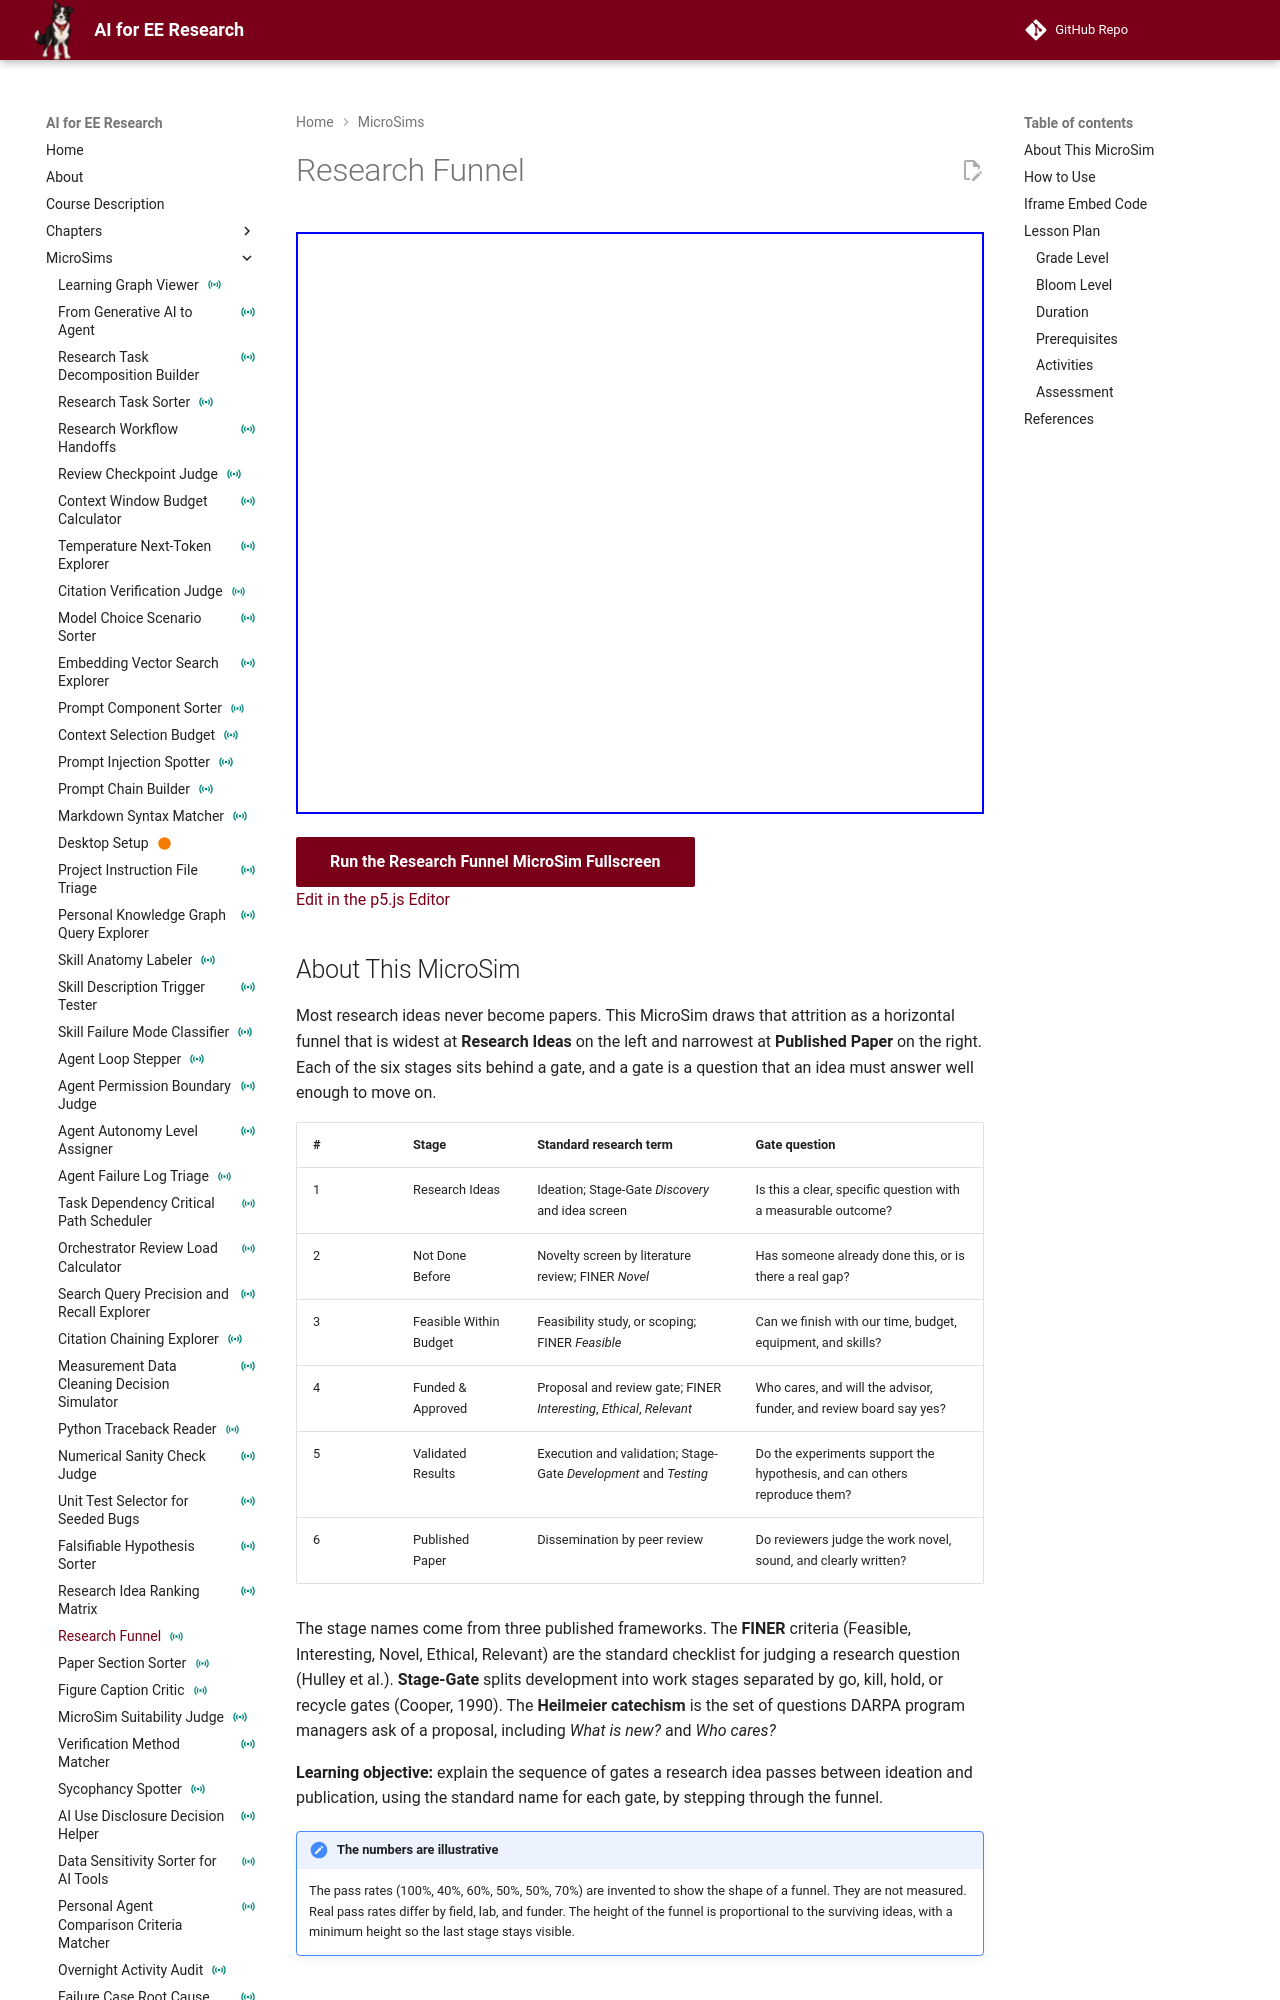

repository: dmccreary/ai-for-ee-research · page: sims/research-funnel/index.html · generator: mkdocs

---
title: Research Funnel
description: A horizontal six-stage funnel that follows research ideas from Research Ideas to Published Paper, naming each gate with its standard research term and showing how many ideas survive.
image: /sims/research-funnel/research-funnel.png
og:image: /sims/research-funnel/research-funnel.png
twitter:image: /sims/research-funnel/research-funnel.png
social:
   cards: false
quality_score: 0
status: instrumented
---

# Research Funnel

<iframe src="main.html" height="582px" width="100%" scrolling="no"></iframe>

[Run the Research Funnel MicroSim Fullscreen](./main.html){ .md-button .md-button--primary }
<br/>
[Edit in the p5.js Editor](https://editor.p5js.org/)

## About This MicroSim

Most research ideas never become papers. This MicroSim draws that attrition as a horizontal funnel that is widest at **Research Ideas** on the left and narrowest at **Published Paper** on the right. Each of the six stages sits behind a gate, and a gate is a question that an idea must answer well enough to move on.

| # | Stage | Standard research term | Gate question |
|---|-------|------------------------|---------------|
| 1 | Research Ideas | Ideation; Stage-Gate *Discovery* and idea screen | Is this a clear, specific question with a measurable outcome? |
| 2 | Not Done Before | Novelty screen by literature review; FINER *Novel* | Has someone already done this, or is there a real gap? |
| 3 | Feasible Within Budget | Feasibility study, or scoping; FINER *Feasible* | Can we finish with our time, budget, equipment, and skills? |
| 4 | Funded & Approved | Proposal and review gate; FINER *Interesting*, *Ethical*, *Relevant* | Who cares, and will the advisor, funder, and review board say yes? |
| 5 | Validated Results | Execution and validation; Stage-Gate *Development* and *Testing* | Do the experiments support the hypothesis, and can others reproduce them? |
| 6 | Published Paper | Dissemination by peer review | Do reviewers judge the work novel, sound, and clearly written? |

The stage names come from three published frameworks. The **FINER** criteria (Feasible, Interesting, Novel, Ethical, Relevant) are the standard checklist for judging a research question (Hulley et al.). **Stage-Gate** splits development into work stages separated by go, kill, hold, or recycle gates (Cooper, 1990). The **Heilmeier catechism** is the set of questions DARPA program managers ask of a proposal, including *What is new?* and *Who cares?*

**Learning objective:** explain the sequence of gates a research idea passes between ideation and publication, using the standard name for each gate, by stepping through the funnel.

!!! note "The numbers are illustrative"
    The pass rates (100%, 40%, 60%, 50%, 50%, 70%) are invented to show the shape of a funnel. They are not measured. Real pass rates differ by field, lab, and funder. The height of the funnel is proportional to the surviving ideas, with a minimum height so the last stage stays visible.
